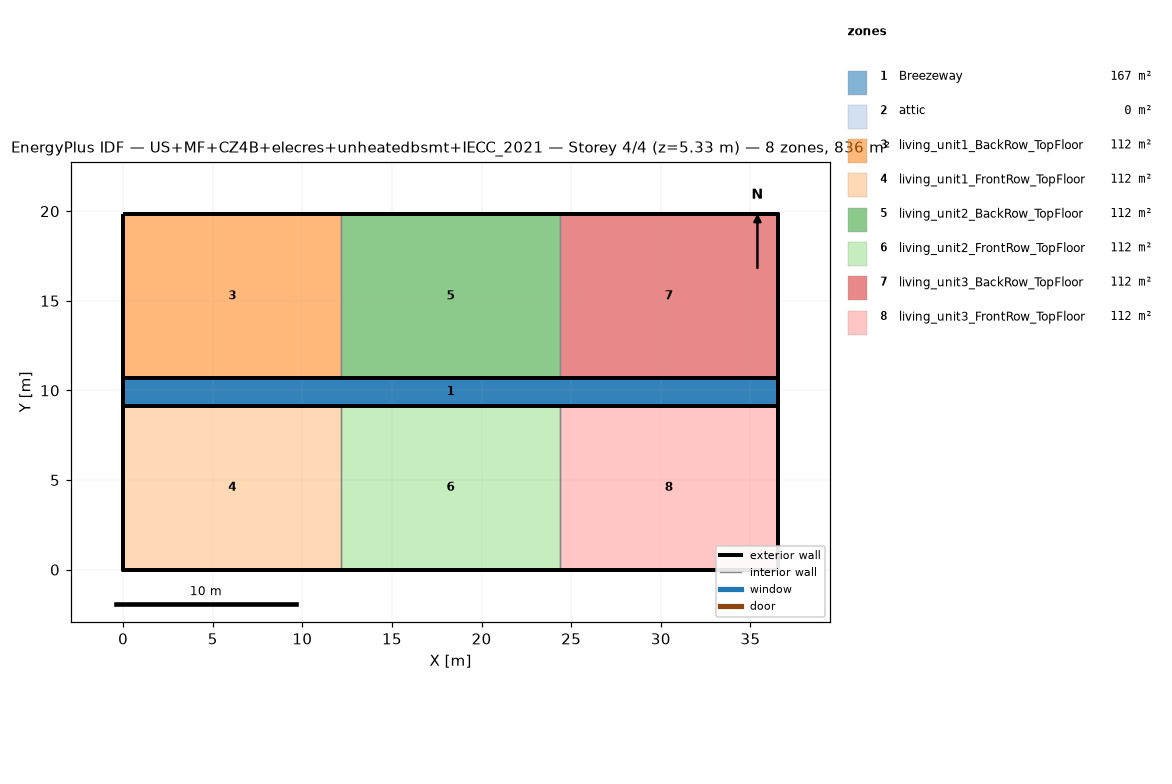
=== STOREY PLAN SPEC (per zone: floor XY polygon, exterior-wall plan segments, windows/doors) ===
zone 1: Breezeway  (167.0 m²)
  floor: (36.54, 9.16) (0.00, 9.16) (0.00, 10.68) (36.54, 10.68)
  floor: (36.54, 9.16) (0.00, 9.16) (0.00, 10.68) (36.54, 10.68)
  floor: (36.54, 9.16) (0.00, 9.16) (0.00, 10.68) (36.54, 10.68)
zone 2: attic  (0.0 m²)
  exterior wall: (36.54, 0.00) – (36.54, 19.84) – (36.54, 9.92)  [29.8 m]
  exterior wall: (0.00, 19.84) – (0.00, 0.00) – (0.00, 9.92)  [29.8 m]
zone 3: living_unit1_BackRow_TopFloor  (111.5 m²)
  floor: (12.18, 10.68) (0.00, 10.68) (0.00, 19.84) (12.18, 19.84)
  exterior wall: (12.18, 19.84) – (0.00, 19.84)  [12.2 m]
  exterior wall: (0.00, 19.84) – (0.00, 10.68)  [9.2 m]
  exterior wall: (0.00, 10.68) – (12.18, 10.68)  [12.2 m]
  interior walls: 1
zone 4: living_unit1_FrontRow_TopFloor  (111.5 m²)
  floor: (12.18, 0.00) (0.00, 0.00) (0.00, 9.16) (12.18, 9.16)
  exterior wall: (0.00, 0.00) – (12.18, 0.00)  [12.2 m]
  exterior wall: (0.00, 9.16) – (0.00, 0.00)  [9.2 m]
  exterior wall: (12.18, 9.16) – (0.00, 9.16)  [12.2 m]
  interior walls: 1
zone 5: living_unit2_BackRow_TopFloor  (111.5 m²)
  floor: (24.36, 10.68) (12.18, 10.68) (12.18, 19.84) (24.36, 19.84)
  exterior wall: (12.18, 10.68) – (24.36, 10.68)  [12.2 m]
  exterior wall: (24.36, 19.84) – (12.18, 19.84)  [12.2 m]
  interior walls: 2
zone 6: living_unit2_FrontRow_TopFloor  (111.5 m²)
  floor: (24.36, 0.00) (12.18, 0.00) (12.18, 9.16) (24.36, 9.16)
  exterior wall: (12.18, 0.00) – (24.36, 0.00)  [12.2 m]
  exterior wall: (24.36, 9.16) – (12.18, 9.16)  [12.2 m]
  interior walls: 2
zone 7: living_unit3_BackRow_TopFloor  (111.5 m²)
  floor: (36.54, 10.68) (24.36, 10.68) (24.36, 19.84) (36.54, 19.84)
  exterior wall: (36.54, 10.68) – (36.54, 19.84)  [9.2 m]
  exterior wall: (36.54, 19.84) – (24.36, 19.84)  [12.2 m]
  exterior wall: (24.36, 10.68) – (36.54, 10.68)  [12.2 m]
  interior walls: 1
zone 8: living_unit3_FrontRow_TopFloor  (111.5 m²)
  floor: (36.54, 0.00) (24.36, 0.00) (24.36, 9.16) (36.54, 9.16)
  exterior wall: (24.36, 0.00) – (36.54, 0.00)  [12.2 m]
  exterior wall: (36.54, 0.00) – (36.54, 9.16)  [9.2 m]
  exterior wall: (36.54, 9.16) – (24.36, 9.16)  [12.2 m]
  interior walls: 1

=== DERIVED (storey summary) ===
Building: US+MF+CZ4B+elecres+unheatedbsmt+IECC_2021
Storey: 4 of 4  (floor level z = 5.33 m)
Storey gross floor area: 836.2 m²
Zones on this storey: 8
  - Breezeway: floor 167.0 m²
  - attic: floor 0.0 m²; exterior wall 59.5 m (81.9 m²); WWR 0.0%
  - living_unit1_BackRow_TopFloor: floor 111.5 m²; exterior wall 33.5 m (86.9 m²); WWR 0.0%
  - living_unit1_FrontRow_TopFloor: floor 111.5 m²; exterior wall 33.5 m (86.9 m²); WWR 0.0%
  - living_unit2_BackRow_TopFloor: floor 111.5 m²; exterior wall 24.4 m (63.1 m²); WWR 0.0%
  - living_unit2_FrontRow_TopFloor: floor 111.5 m²; exterior wall 24.4 m (63.1 m²); WWR 0.0%
  - living_unit3_BackRow_TopFloor: floor 111.5 m²; exterior wall 33.5 m (86.9 m²); WWR 0.0%
  - living_unit3_FrontRow_TopFloor: floor 111.5 m²; exterior wall 33.5 m (86.9 m²); WWR 0.0%
Zone adjacency (shared interzone walls):
  - living_unit1_BackRow_TopFloor ↔ living_unit2_BackRow_TopFloor
  - living_unit1_FrontRow_TopFloor ↔ living_unit2_FrontRow_TopFloor
  - living_unit2_BackRow_TopFloor ↔ living_unit3_BackRow_TopFloor
  - living_unit2_FrontRow_TopFloor ↔ living_unit3_FrontRow_TopFloor